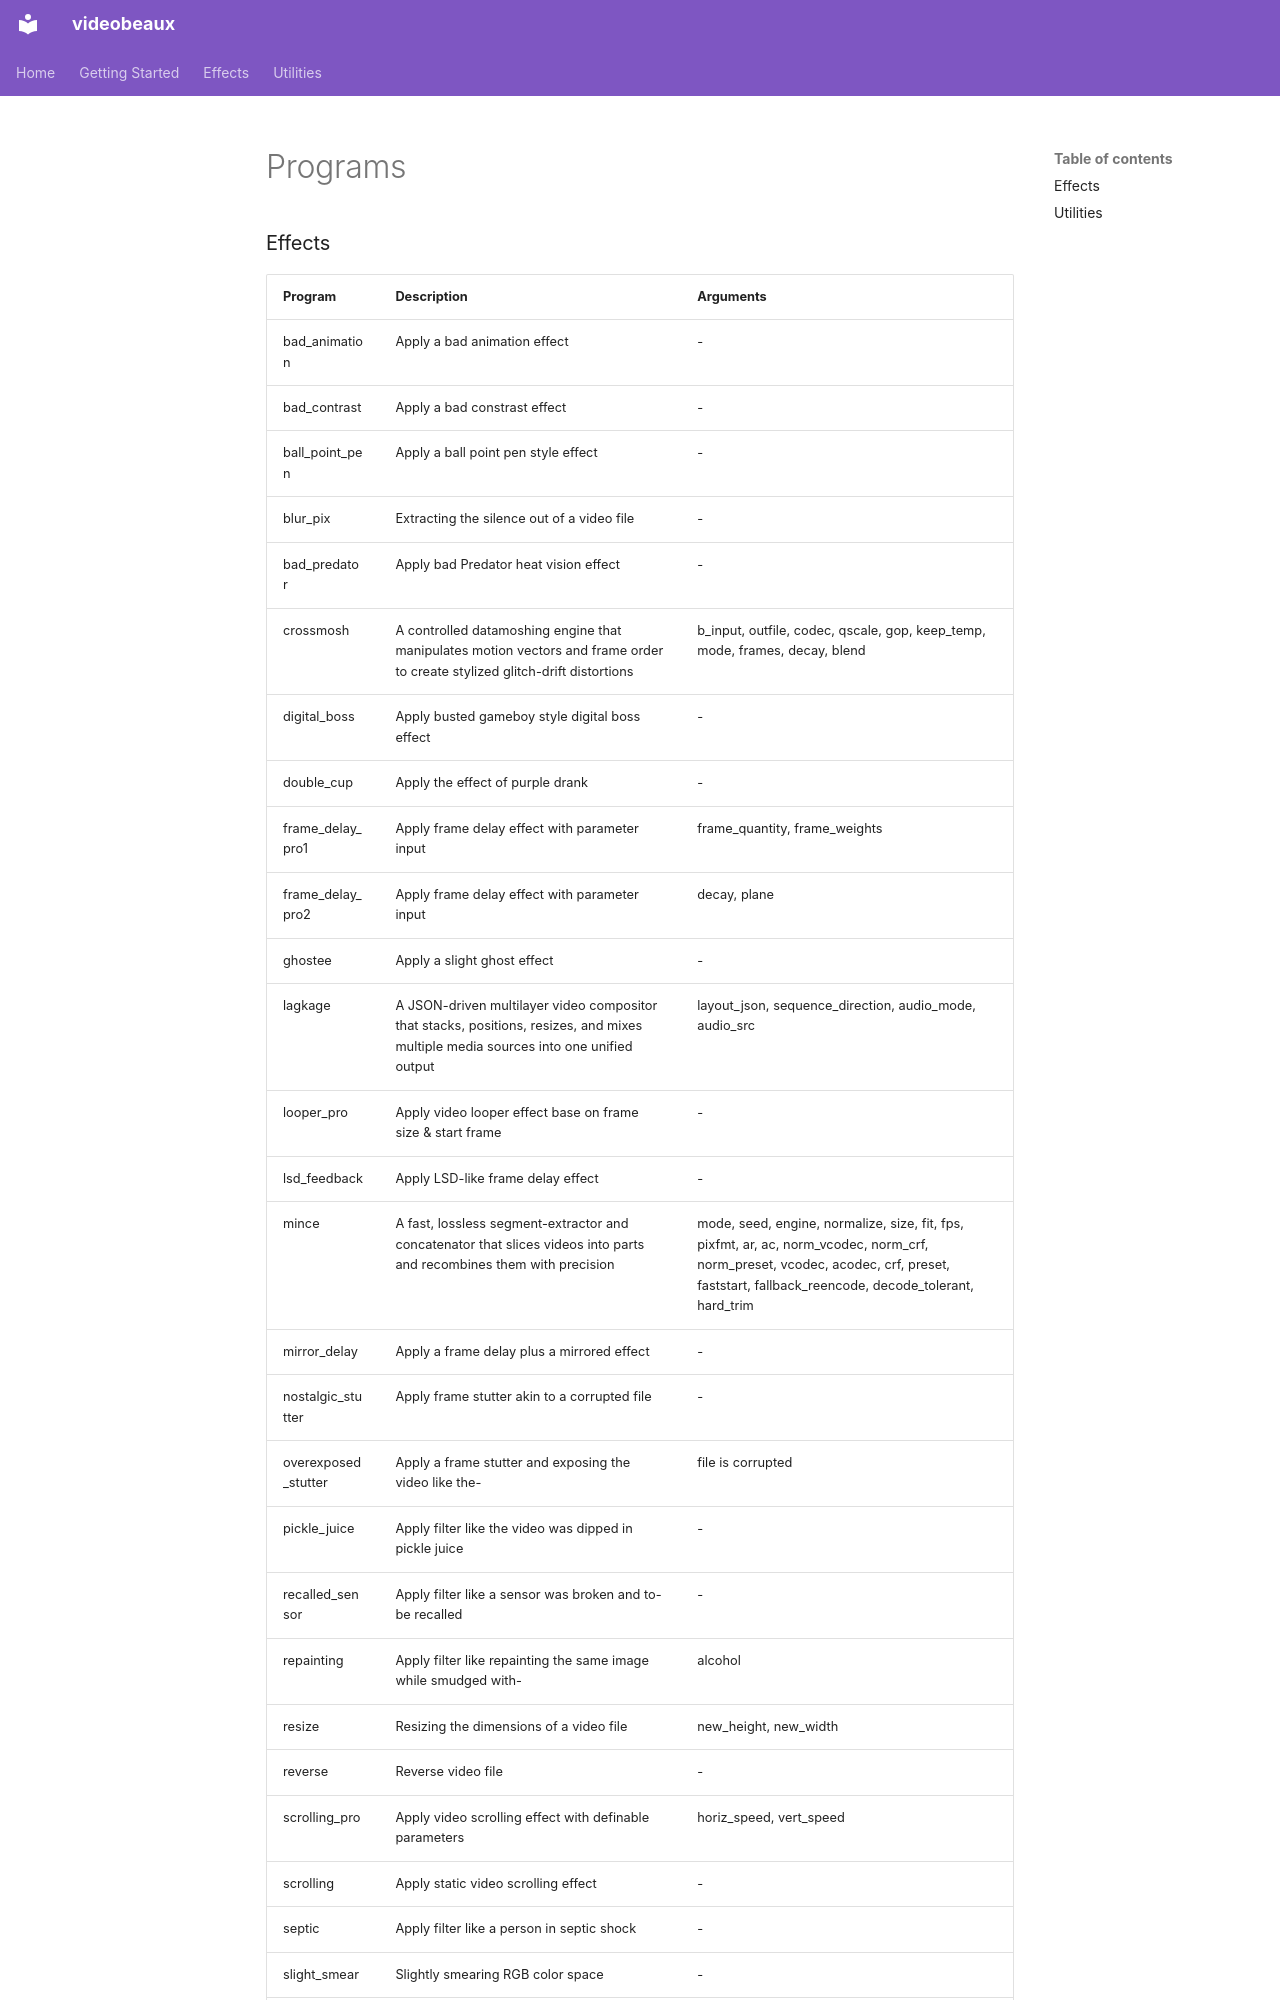

repository: schwwaaa/videobeaux · page: programs/index.html · generator: mkdocs

---
layout: default
title: Programs
nav_order: 3
---

### Effects 

| Program | Description | Arguments |
| -------- | ------- | ------- | 
| bad_animation | Apply a bad animation effect | - |
| bad_contrast | Apply a bad constrast effect | - |
| ball_point_pen | Apply a ball point pen style effect | - |
| blur_pix | Extracting the silence out of a video file | - |
| bad_predator | Apply bad Predator heat vision effect | - |
| crossmosh | A controlled datamoshing engine that manipulates motion vectors and frame order to create stylized glitch-drift distortions | b_input, outfile, codec, qscale, gop, keep_temp, mode, frames, decay, blend |
| digital_boss | Apply busted gameboy style digital boss effect | - |
| double_cup | Apply the effect of purple drank | - |
| frame_delay_pro1 | Apply frame delay effect with parameter input | frame_quantity, frame_weights |
| frame_delay_pro2 | Apply frame delay effect with parameter input | decay, plane |
| ghostee | Apply a slight ghost effect | - |
| lagkage | A JSON-driven multilayer video compositor that stacks, positions, resizes, and mixes multiple media sources into one unified output | layout_json, sequence_direction, audio_mode, audio_src |
| looper_pro | Apply video looper effect base on frame size & start frame | - |
| lsd_feedback | Apply LSD-like frame delay effect | - |
| mince | A fast, lossless segment-extractor and concatenator that slices videos into parts and recombines them with precision | mode, seed, engine, normalize, size, fit, fps, pixfmt, ar, ac, norm_vcodec, norm_crf, norm_preset, vcodec, acodec, crf, preset, faststart, fallback_reencode, decode_tolerant, hard_trim |
| mirror_delay | Apply a frame delay plus a mirrored effect | - |
| nostalgic_stutter | Apply frame stutter akin to a corrupted file | - |
| overexposed_stutter | Apply a frame stutter and exposing the video like the- | file is corrupted | - |
| pickle_juice | Apply filter like the video was dipped in pickle juice | - |
| recalled_sensor | Apply filter like a sensor was broken and to-be recalled |- |
| repainting | Apply filter like repainting the same image while smudged with- | alcohol |- |
| resize | Resizing the dimensions of a video file | new_height, new_width |
| reverse | Reverse video file | - |
| scrolling_pro | Apply video scrolling effect with definable parameters | horiz_speed, vert_speed |
| scrolling | Apply static video scrolling effect | - |
| septic | Apply filter like a person in septic shock | - |
| slight_smear | Slightly smearing RGB color space |  - |
| smudge | Smudging image slightly |  - |
| soapblind | Apply filter like soap blinded eyes |  - |
| speed | Change the video and audio speed of a file | speed_factor |
| splitting | A simple segmentation utility that divides a video into evenly timed chunks or scene-based fragments for modular editing | - |
| splitting_pro | Precise segmentation tool that slices a source video into reusable chunks based on time, count, or scene-style rules for downstream editing and recombination. | width, position |
| stack_2x | Stack 2 videos on top of each other. Choose which video sets the length, whose audio is kept, and how the bottom video is fitted | input2, duration, audio, fit, gap |
| steel_wash | Apply steel blue filter to video | - |
| stutter_pro | Apply frame stutter effect with definable parameters | stutter |
| t1000 | Apply filter from the perspective of liquid T-1000 | - |
| twociz |
